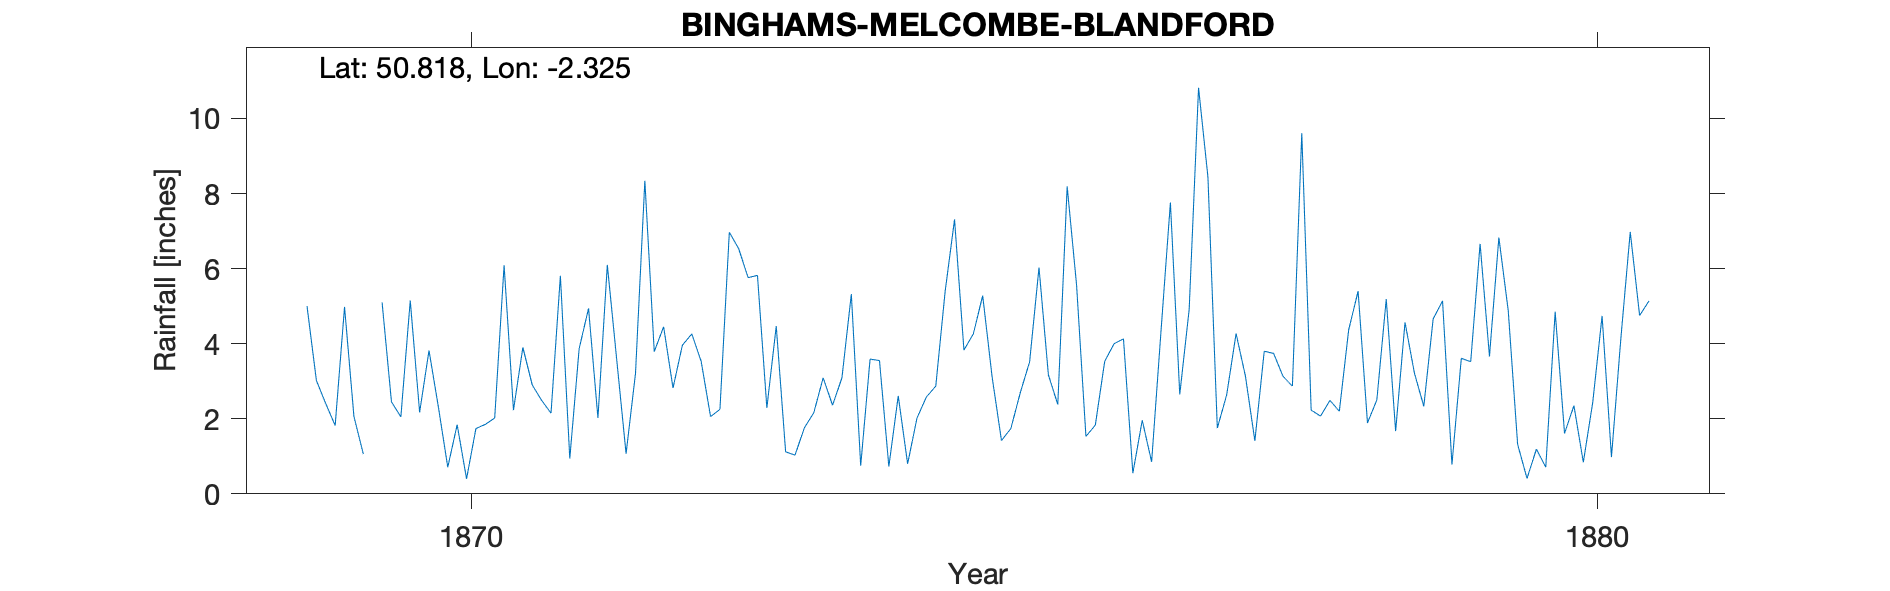

The data file committed next to this chart (first rows):
BINGHAMS-MELCOMBE-BLANDFORD, , , , , , , , , , , , , , , , , , , , , , , 
Grid ref, ST772021, Long, -2.325, Lat, 50.82, Elevation, 300, ft, , , , , , , , , , , , , , , 
Station no, RR2805, , , , , , , , , , , , , , , , , , , , , , 
, 1860, 1861, 1862, 1863, 1864, 1865, 1866, 1867, 1868, 1869, 1870, 1871, 1872, 1873, 1874, 1875, 1876, 1877, 1878, 1879, 1880, 1881, 1882
January, , , , , , , , , , 5, 2.17, 2.9, 8.34, 5.82, 3.59, 5.28, 1.83, 8.44, 2.07, 4.66, 0.71, , 
February, , , , , , , , , , 3.02, 3.82, 2.49, 3.79, 2.29, 3.55, 3.12, 3.53, 1.75, 2.49, 5.14, 4.85, , 
March, , , , , , , , , , 2.4, 2.31, 2.15, 4.45, 4.47, 0.73, 1.42, 4, 2.64, 2.2, 0.78, 1.61, , 
April, , , , , , , , , , 1.82, 0.71, 5.81, 2.82, 1.12, 2.61, 1.74, 4.13, 4.27, 4.37, 3.61, 2.35, , 
May, , , , , , , , , , 4.98, 1.84, 0.94, 3.96, 1.03, 0.8, 2.69, 0.55, 3.13, 5.4, 3.52, 0.84, , 
June, , , , , , , , , , 2.06, 0.4, 3.87, 4.26, 1.76, 2.02, 3.52, 1.96, 1.41, 1.89, 6.66, 2.43, , 
July, , , , , , , , , , 1.06, 1.74, 4.94, 3.53, 2.16, 2.58, 6.03, 0.85, 3.8, 2.5, 3.66, 4.74, , 
August, , , , , , , , , , , 1.85, 2.02, 2.06, 3.09, 2.87, 3.17, 4.34, 3.74, 5.19, 6.83, 0.98, , 
September, , , , , , , , , , 5.1, 2.02, 6.1, 2.25, 2.36, 5.4, 2.38, 7.76, 3.13, 1.67, 4.88, 4.14, , 
October, , , , , , , , , , 2.45, 6.09, 3.58, 6.97, 3.09, 7.31, 8.19, 2.65, 2.87, 4.57, 1.32, 6.98, , 
November, , , , , , , , , , 2.05, 2.23, 1.07, 6.53, 5.32, 3.83, 5.57, 4.91, 9.61, 3.22, 0.41, 4.75, , 
December, , , , , , , , , , 5.15, 3.9, 3.2, 5.76, 0.75, 4.26, 1.53, 10.82, 2.23, 2.33, 1.19, 5.14, , 
Total, , , , , , , , , , , 29.08, 39.07, 54.72, 33.26, 39.55, 44.64, 47.33, 47.02, 37.9, 42.66, 39.52, , 
1869 T removed - incomplete year, , , , , , , , , , , , , , , , , , , , , , , 
